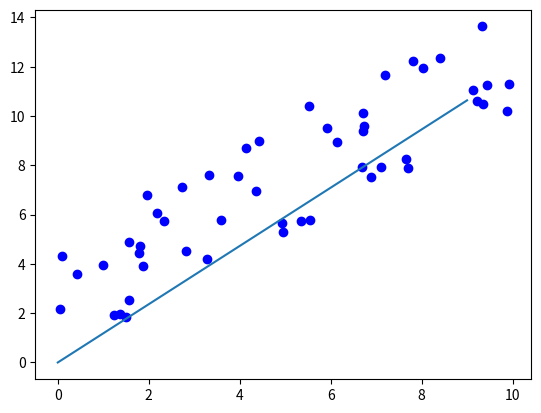

The script that saved this image:
import numpy as np  # 숫자 계산 배열 다룸
import random
import matplotlib.pyplot as plt  #데이터를 그래프로 그려줌

# Data set
# input
# input data, features
# H(x) -> input data : x1 -> xn
x_train = [ np.random.rand() * 10 for _ in range(50)] #랜덤으로 50 개 
y_train = [val + np.random.rand() * 5 for val in x_train] #numpy 


# BGC (Batch Gradient Descent) 배치경사하강법을 
# 이용하여 Linear Rergeresion 적용
# loss 값 구할 필요는 없음 안구해도됨 -> 값이 어떻게 변하는지 확인할 때만 추가
w = 0.0 # 초기 가중치
learning_rate = 0.008 # 학습률 -> 이건 조금씩 올리면 됨 한번에 크게 올리면 확 튀어 올라서 학습이 안될 수 있음
epoch = 100 # 학습 반복 횟수 -> 데이터 수가 적을 때, 정답에 잘못 찾아갈때 올리면 됨
loss_history = [] # 손실 함수 값 저장 리스트

# H(w) -> w * x + b
for num_of_epoch in range(epoch):
    data = list(zip(x_train, y_train))
    random.shuffle(data)

    # GD 수행 후 최적의 w 값 도출
    for x, y in data: # 데이터의 샘플 갯수 만큼 반복
    # w 값 업데이트
        w = w - learning_rate * (x * (x * w - y))
        pass
    
x_test = [val for val in range(10)]
y_test = [w * val for val in x_test]

plt.scatter(x_train,y_train, color ="blue")
plt.plot(x_test, y_test)
plt.show()

# output
# label
# f(x1) -> f(x2)